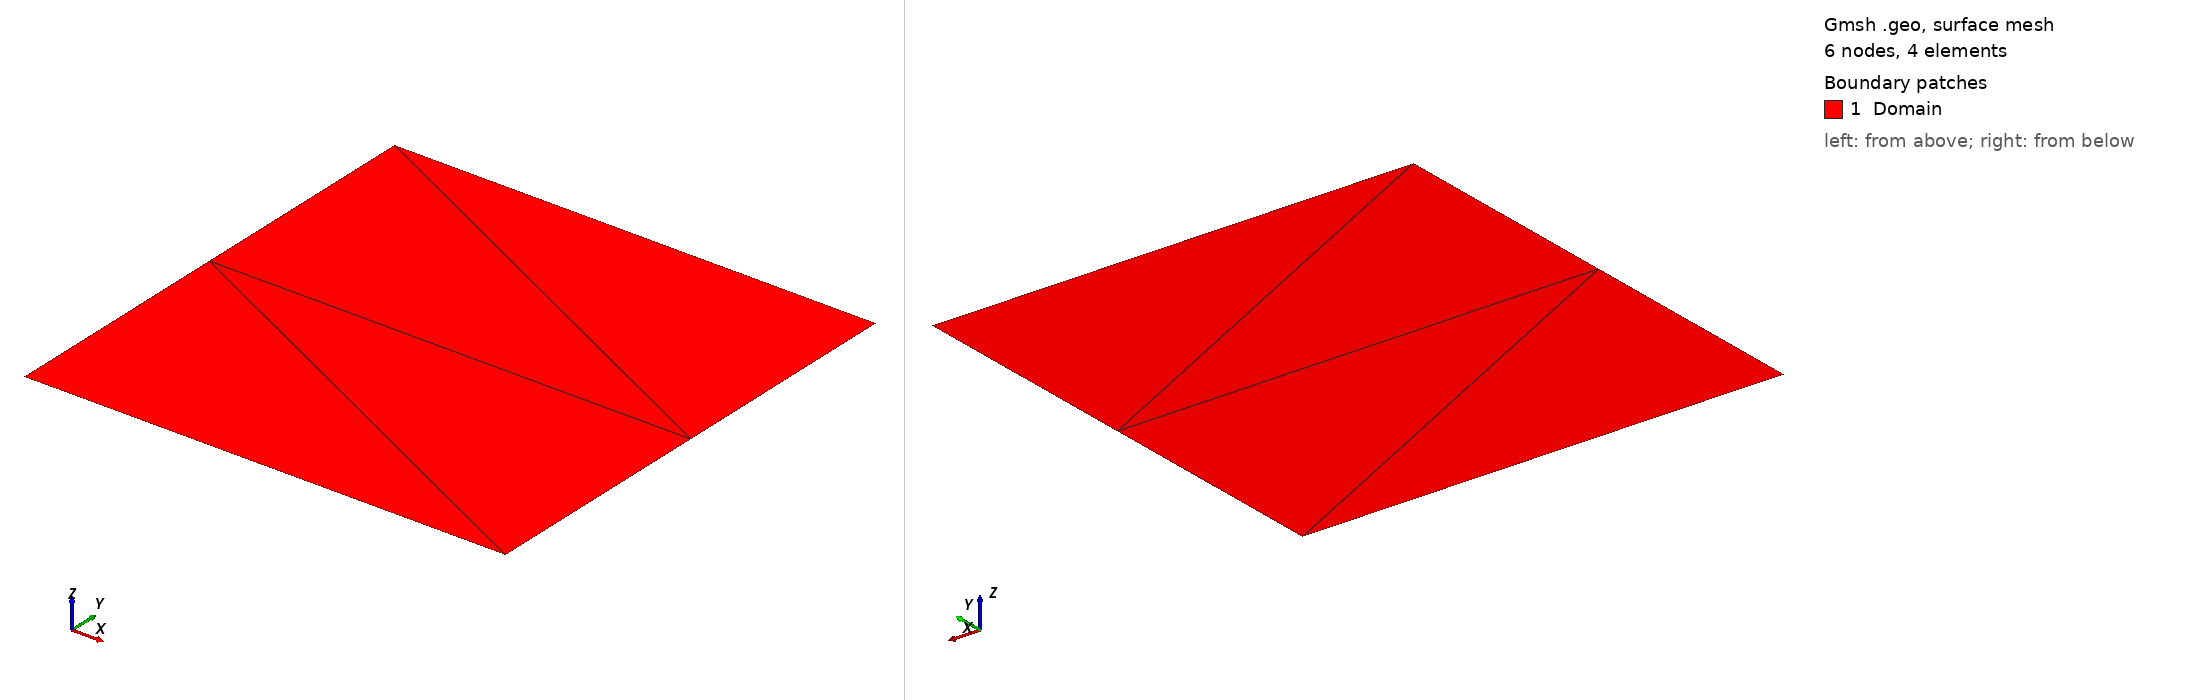

Gmsh geometry script, surface-meshed: 6 nodes, 4 surface elements. Boundary patches (legend numbers): 1 Domain. Left view from above one corner, right view from below the opposite corner. Legend entries are the model's physical surfaces. The drawing asked Gmsh for element sizes between 1% and 20% of the model's largest extent; the script's own settings can give other sizes.

=== hierarquic2d.geo (drawn) ===
// Gmsh project created on Mon Oct 30 10:12:05 2023
SetFactory("OpenCASCADE");
//+
Rectangle(1) = {0, 0, 0, 1, 1, 0};
//+
Physical Curve("Left", 5) = {4};
//+
Physical Curve("Right", 6) = {2};
//+
Physical Curve("TB", 7) = {3, 1};
//+
Physical Surface("Domain", 8) = {1};
//+
//Recombine Surface {1};
Transfinite Curve {3, 1} = 2 Using Progression 1;
Transfinite Curve {4,2} = 3 Using Progression 1;
Transfinite Surface {1};
